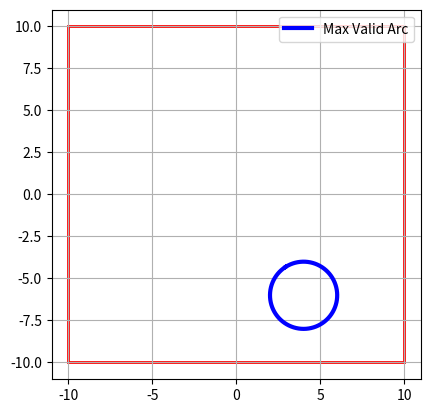

The matplotlib source for this figure:
import numpy as np
import math
import matplotlib.pyplot as plt


def is_inside_geofence(x, y, xmin, xmax, ymin, ymax):
    return xmin < x < xmax and ymin < y < ymax


def max_visible_arc(circle_center, radius, geofence):
    xc, yc = circle_center
    (xmin, ymin), (xmax, ymax) = geofence

    angles = np.linspace(0, 2 * np.pi, 500, endpoint=False)
    arc_segments = []
    curr_segment = []

    first_inside = last_inside = False
    flag_full_circle = True
    tangent_min = 0
    min_index = 0

    for i, theta in enumerate(angles):
        x = xc + radius * np.cos(theta)
        y = yc + radius * np.sin(theta)

        inside = is_inside_geofence(x, y, xmin, xmax, ymin, ymax)

        if i == 0:
            first_inside = inside
        if i == len(angles) - 1:
            last_inside = inside

        if inside:
            curr_segment.append((x, y))
            # Calculate the tangent heading in a clockwise direction
            tangent_heading = -np.arctan2(y - yc, x - xc)  # Clockwise heading
            if abs( 1 - tangent_heading) > abs( 1 - tangent_min):
                if np.arctan2(yc, xc) < np.arctan2(y, x):
                    tangent_min = tangent_heading
                    min_index = i
        else:
            flag_full_circle = False
            if curr_segment:
                arc_segments.append(curr_segment)
                curr_segment = []

    if curr_segment:
        arc_segments.append(curr_segment)

    # If arc wraps around from 2π back to 0, combine first and last segments
    if first_inside and last_inside and len(arc_segments) > 1:
        arc_segments[0] = arc_segments[-1] + arc_segments[0]
        arc_segments.pop()

    if not arc_segments:
        return []

    max_arc = list(max(arc_segments, key=len))
    for i in range(len(max_arc)):
        max_arc[i] = np.array(max_arc[i])
        # max_arc[i] = np.append(max_arc[i], heading_on_circle(xc, yc, max_arc[0][0], max_arc[1][0]))
        max_arc[i] = np.append(max_arc[i], 0)

    if flag_full_circle:
        max_arc = max_arc[min_index:] + max_arc[:min_index]

    return max_arc


def heading_on_circle(cx, cy, px, py):
    dx = px - cx
    dy = py - cy
    tx = -dy
    ty = dx
    return math.atan2(ty, tx)  # Heading in radians


def plot_circle_with_geofence_and_arc(circle_center, radius, geofence, rem_pts):
    fig, ax = plt.subplots()

    # Plot geofence
    (xmin, ymin), (xmax, ymax) = geofence
    rect = plt.Rectangle((xmin, ymin), xmax - xmin, ymax - ymin, linewidth=2, edgecolor='red', facecolor='none')
    ax.add_patch(rect)

    rem_pts = np.array(rem_pts)
    ax.plot(rem_pts[:, 0], rem_pts[:, 1], color='blue', linewidth=3, label='Max Valid Arc')

    ax.set_aspect('equal')
    ax.grid(True)
    plt.legend()
    plt.show()


circle_center = (4, -6)
radius = 2
geofence = ((-10, -10), (10, 10))


rem_points = max_visible_arc(circle_center, radius, geofence)
plot_circle_with_geofence_and_arc(circle_center, radius, geofence, rem_points)
print(rem_points)
